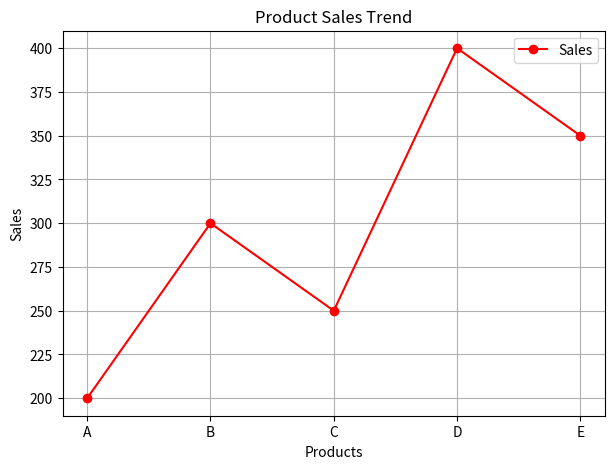
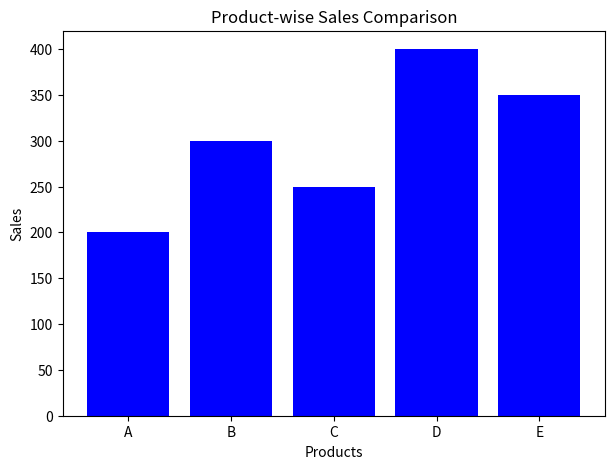
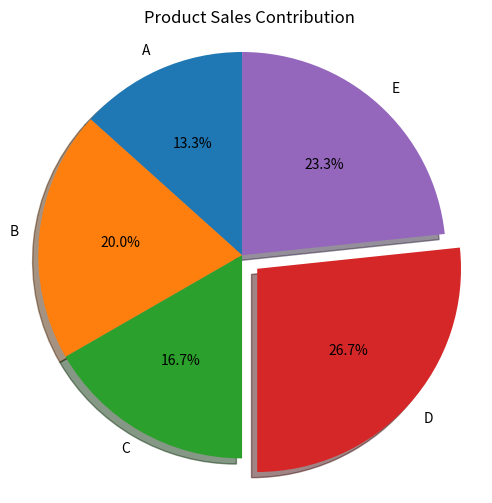
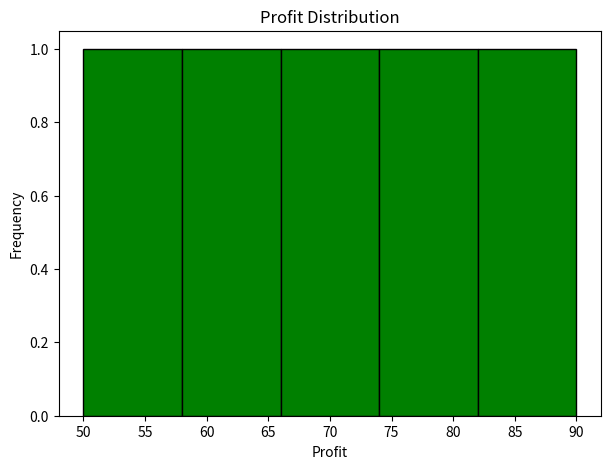
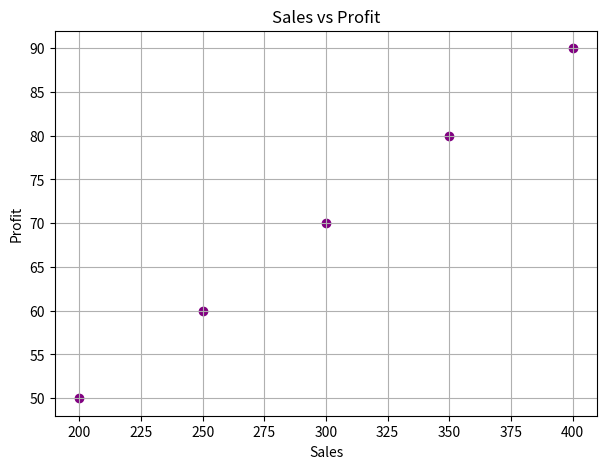

These figures' Python source, in order:
# Product Sales & Profit Analysis.sales = np.array([200, 300, 250, 400, 350]) .profit = np.array([50, 70, 60, 90, 80]) .products = ["A", "B", "C", "D", "E"] 
# sales = np.array([200, 300, 250, 400, 350]).profit = np.array([50, 70, 60, 90, 80]) .products = ["A", "B", "C", "D", "E"] .Create DataFrame .Line graph → sales trend 
# Bar chart → product vs sales .Pie chart → sales contribution .Histogram → profit distribution .Scatter plot → sales vs profit.

import numpy as np
import pandas as pd
import matplotlib.pyplot as plt

sales = np.array([200, 300, 250, 400, 350])
profit = np.array([50, 70, 60, 90, 80])
products = ["A", "B", "C", "D", "E"]

df = pd.DataFrame({
    "Product": products,
    "Sales": sales,
    "Profit": profit
})

print("Product Sales and Profit Data:")
print(df)

plt.figure(figsize=(7, 5))
plt.plot(products, sales, 'ro-', label="Sales")
plt.title("Product Sales Trend")
plt.xlabel("Products")
plt.ylabel("Sales")
plt.legend()
plt.grid()
plt.show()

plt.figure(figsize=(7, 5))
plt.bar(products, sales, color='blue')
plt.title("Product-wise Sales Comparison")
plt.xlabel("Products")
plt.ylabel("Sales")
plt.show()
plt.figure(figsize=(6, 6))
plt.pie(
    sales,
    labels=products,
    autopct="%1.1f%%",
    explode=(0, 0, 0, 0.1, 0),
    shadow=True,
    startangle=90
)
plt.title("Product Sales Contribution")
plt.axis("equal")
plt.show()
plt.figure(figsize=(7, 5))
plt.hist(profit, bins=5, color='green', edgecolor='black')
plt.title("Profit Distribution")
plt.xlabel("Profit")
plt.ylabel("Frequency")
plt.show()
plt.figure(figsize=(7, 5))
plt.scatter(sales, profit, color='purple')
plt.title("Sales vs Profit")
plt.xlabel("Sales")
plt.ylabel("Profit")
plt.grid()
plt.show()
print("\nSales and Profit Summary:")
print("Total Sales:", np.sum(sales))
print("Total Profit:", np.sum(profit))
print("Average Sales:", np.mean(sales))
print("Average Profit:", np.mean(profit))
print("Highest Sales:", np.max(sales))
print("Highest Profit:", np.max(profit))

print("\nProduct Sales and Profit Analysis Completed!")
